Dataset: data (GitHub, AlexanderBurkhart/CarND-Capstone). Classes: green light, none, red light, yellow light.

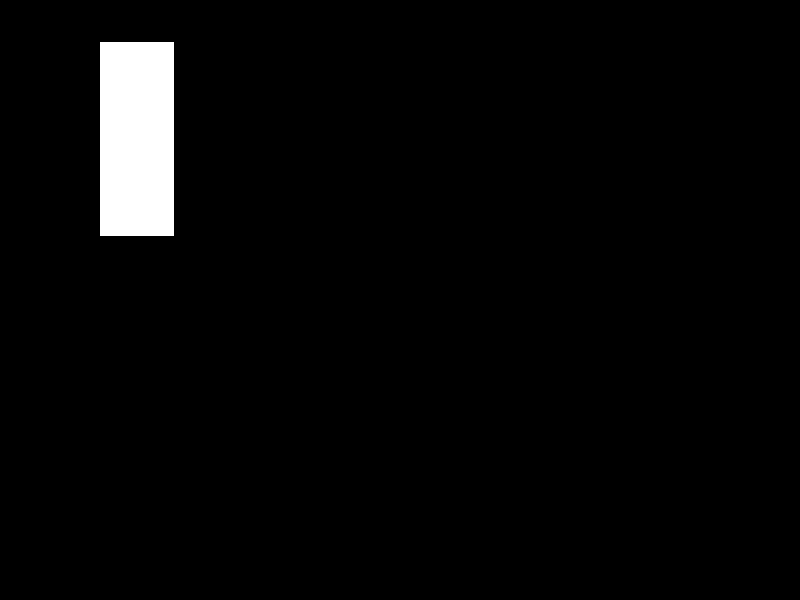
Label: green light

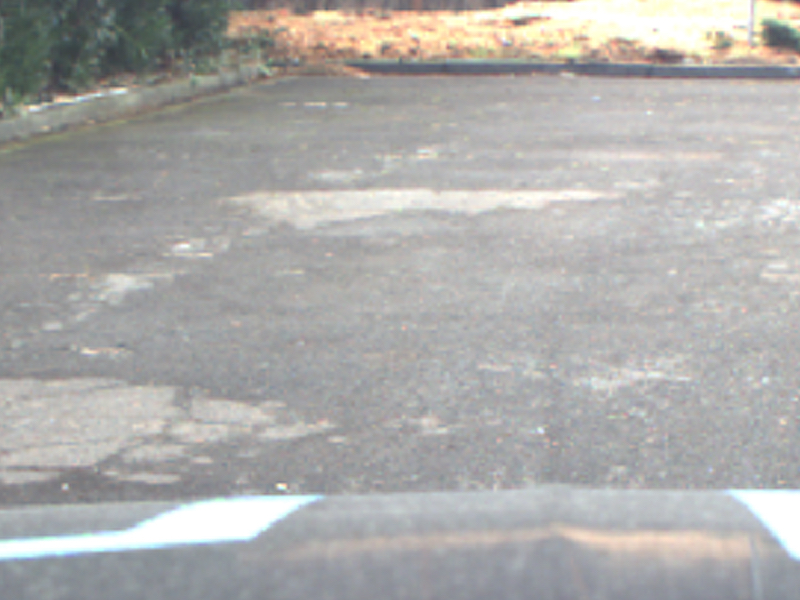
Label: none

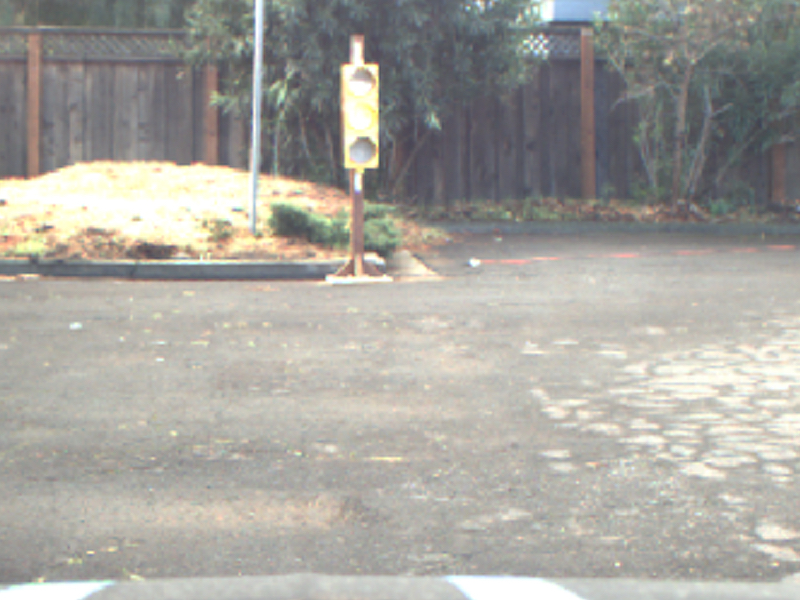
Label: yellow light

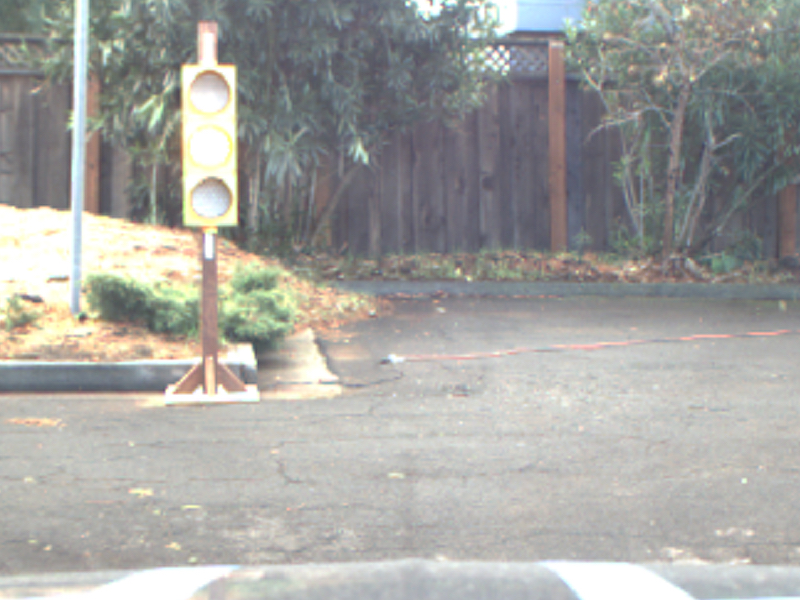
Label: yellow light

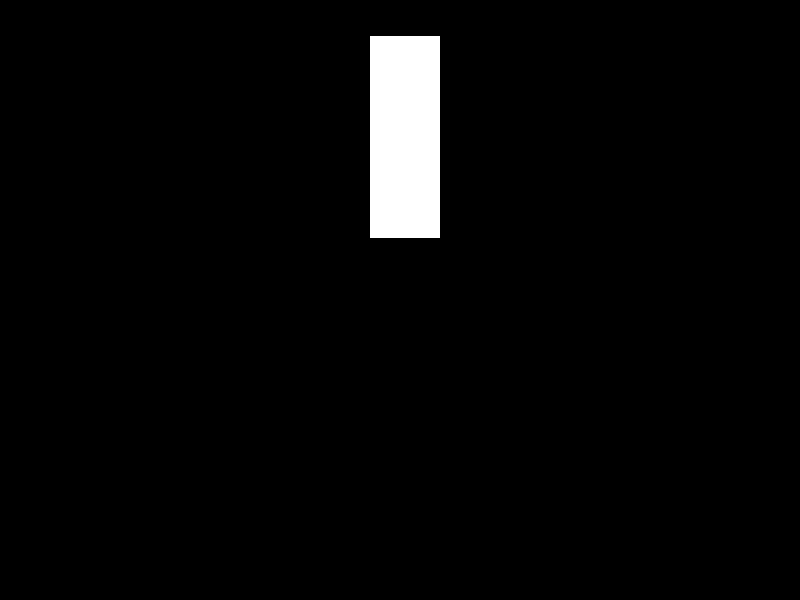
Label: red light

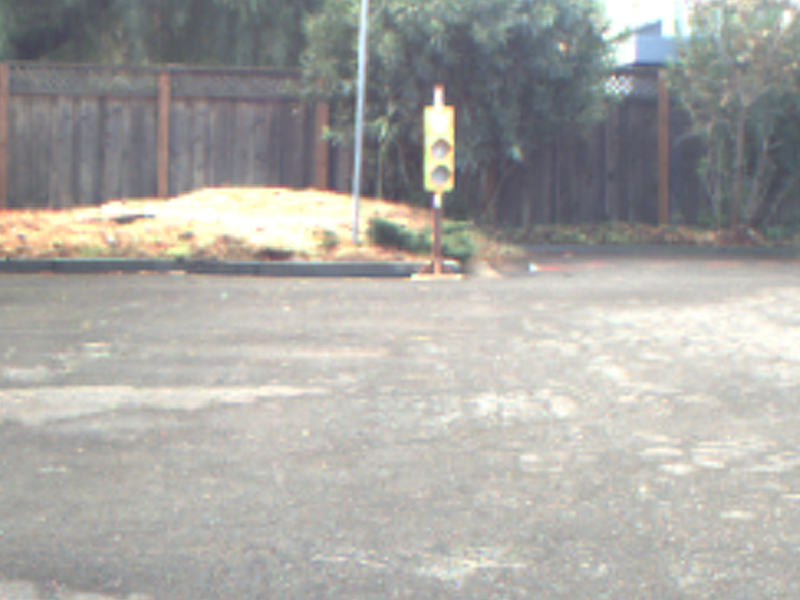
Label: red light
